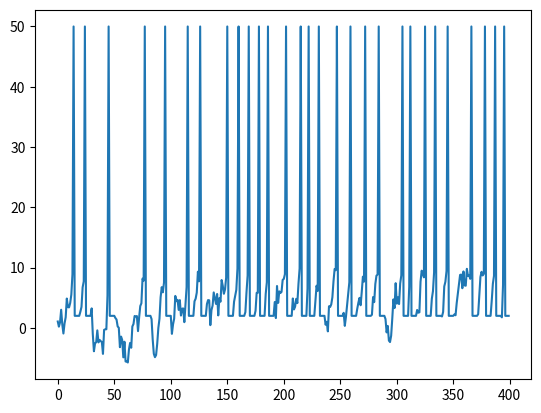

This figure's Python source:
from __future__ import print_function
"""
Created on Wed Apr 22 16:02:53 2015

Basic integrate-and-fire neuron 
[redacted]

[redacted]
"""

import numpy as np
import matplotlib.pyplot as plt


# input current
I = 1.0 # nA

# capacitance and leak resistance
C = 1 # nF
R = 40 # M ohms

# I & F implementation dV/dt = - V/RC + I/C
# Using h = 1 ms step size, Euler method

V = 0
tstop = 400
abs_ref = 5 # absolute refractory period 
ref = 0 # absolute refractory period counter
V_trace = []  # voltage trace for plotting
V_th = 10 # spike threshold
spiketimes = [] # list of spike times

# input current
noiseamp = 2 # amplitude of added noise
I += noiseamp*np.random.normal(0, 1, (tstop,)) # nA; Gaussian noise

countSpikes = 0
interSpikeTime = 0
for t in range(tstop):
  
   if not ref:
       V = V - (V/(R*C)) + (I[t]/C)
   else:
       ref -= 1
       V = 0.2 * V_th # reset voltage
   
   if V > V_th:
       V = 50 # emit spike
       ref = abs_ref # set refractory counter
       countSpikes += 1
        
   V_trace += [V]

print(countSpikes)

freq = countSpikes/(tstop/1000)
print(freq)
    
plt.plot(V_trace)
plt.show()